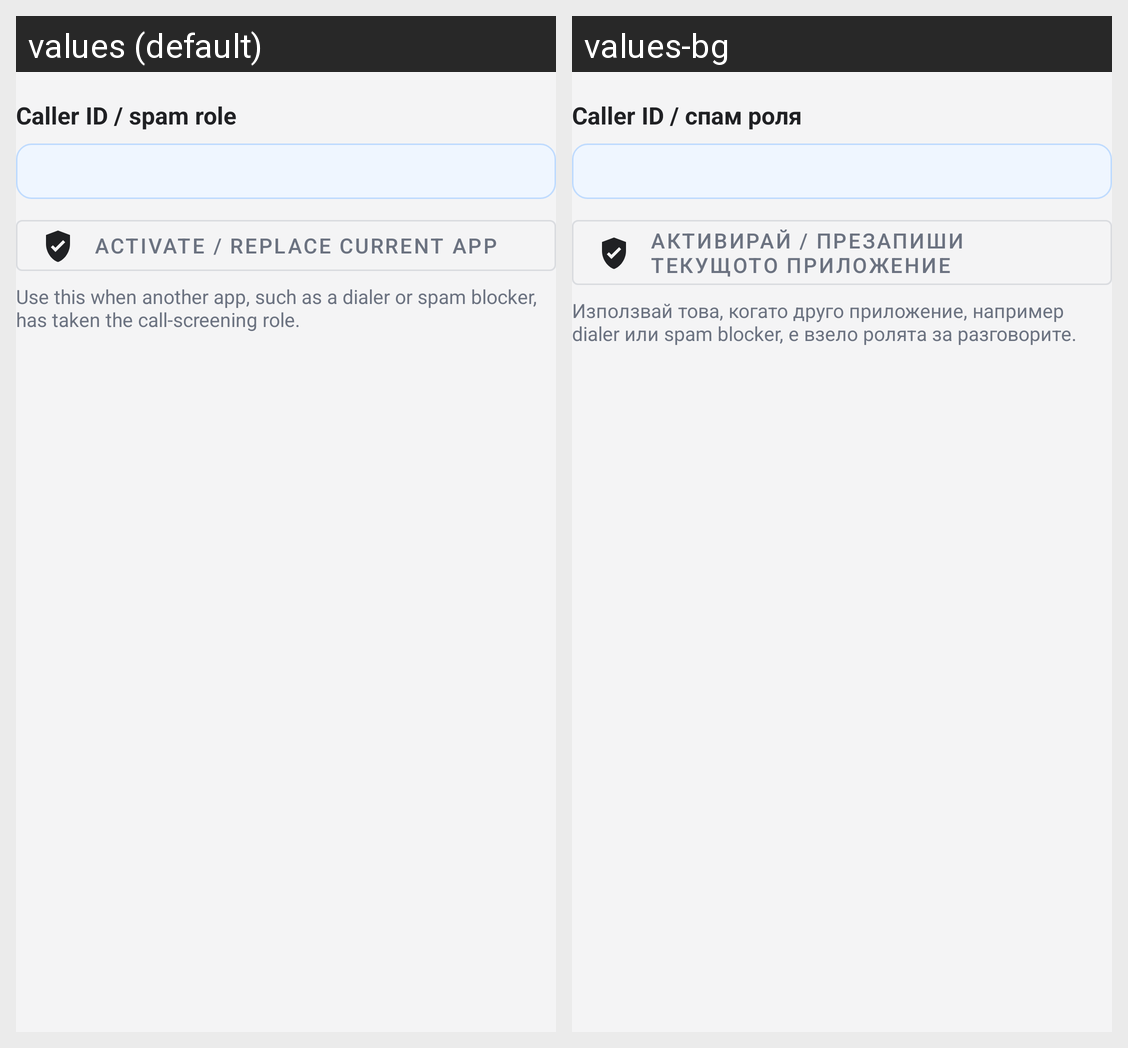

Translations of the strings shown on this Android screen, per locale in the grid:
Android screen res/layout/section_call_screening_integration.xml rendered under 2 locales, left to right: values (default), values-bg. Device: Nexus 5 (rendered at 1080×1920; each locale shown at half size, 540×960, under a caption strip naming it); theme Theme.CallLog.
Strings drawn on this screen, with the default value and each locale's value (text and hints the layout hard-codes, and strings that could not be matched under every locale, appear in the picture but are not listed):

call_screening_integration_title
  values: Caller ID / spam role
  values-bg: Caller ID / спам роля

call_screening_integration_activate
  values: Activate / replace current app
  values-bg: Активирай / презапиши текущото приложение

call_screening_integration_description
  values: Use this when another app, such as a dialer or spam blocker, has taken the call-screening role.
  values-bg: Използвай това, когато друго приложение, например dialer или spam blocker, е взело ролята за разговорите.
